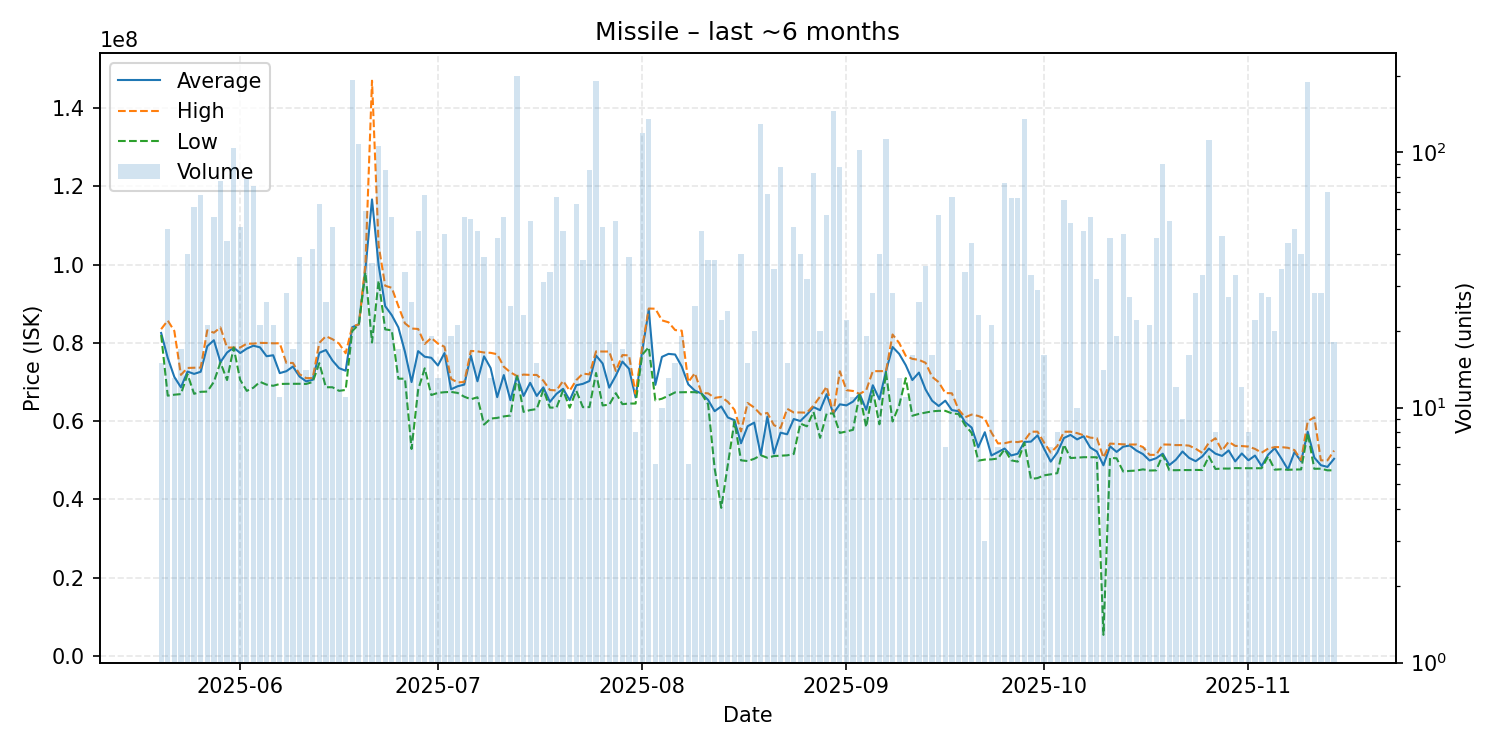

Data behind this chart, as committed beside it:
date, average, highest, lowest, order_count, volume
2025-05-20, 82522667, 83500000, 82000000, 10, 15
2025-05-21, 76179800, 85700000, 66520000, 23, 50
2025-05-22, 71304615, 83025000, 66760000, 13, 13
2025-05-23, 68640588, 71825000, 66920000, 15, 17
2025-05-24, 72674750, 73590000, 71990000, 31, 40
2025-05-25, 72076557, 73650000, 66990000, 33, 61
2025-05-26, 72622941, 73680000, 67500000, 25, 68
2025-05-27, 79147143, 83210000, 67560000, 19, 21
2025-05-28, 80670357, 82600000, 70040000, 31, 56
2025-05-29, 75080909, 83930000, 75000000, 22, 77
2025-05-30, 77523333, 78800000, 70510000, 21, 45
2025-05-31, 78800000, 78800000, 78800000, 35, 104
2025-06-01, 77406863, 78820000, 70500000, 25, 51
2025-06-02, 78536076, 79800000, 67740000, 28, 79
2025-06-03, 79273514, 79800000, 68555000, 22, 74
2025-06-04, 78856667, 79995000, 70040000, 16, 21
2025-06-05, 76590385, 79970000, 69335000, 16, 26
2025-06-06, 76838095, 79885000, 69040000, 18, 21
2025-06-07, 72271818, 79900000, 69500000, 11, 11
2025-06-08, 72767143, 74880000, 69540000, 25, 28
2025-06-09, 73952353, 74870000, 69540000, 13, 17
2025-06-10, 71396154, 72000000, 69550000, 21, 39
2025-06-11, 70178571, 71000000, 69510000, 11, 14
2025-06-12, 70563810, 71000000, 69990000, 15, 42
2025-06-13, 77449048, 80000000, 74830000, 24, 63
2025-06-14, 78181538, 81690000, 68670000, 24, 26
2025-06-15, 75486275, 80940000, 68665000, 42, 51
2025-06-16, 73540000, 79805000, 67750000, 17, 17
2025-06-17, 72884545, 77350000, 67980000, 11, 11
2025-06-18, 83990000, 84160000, 83000000, 122, 193
2025-06-19, 84720000, 84720000, 84720000, 65, 108
2025-06-20, 98903559, 100000000, 98010000, 43, 59
2025-06-21, 116636757, 146950000, 80080000, 28, 37
2025-06-22, 99890000, 104950000, 95885000, 64, 106
2025-06-23, 89379765, 94590000, 83440000, 39, 85
2025-06-24, 87065714, 94060000, 83200000, 37, 56
2025-06-25, 83945882, 89380000, 70850000, 17, 17
2025-06-26, 77702059, 84990000, 70850000, 19, 34
2025-06-27, 69981923, 83660000, 52900000, 16, 26
2025-06-28, 77892653, 83550000, 68015000, 35, 49
2025-06-29, 76458971, 79735000, 73495000, 42, 68
2025-06-30, 76186316, 81260000, 66675000, 16, 19
2025-07-01, 74223846, 79820000, 67235000, 13, 13
2025-07-02, 77399375, 79000000, 67400000, 28, 48
2025-07-03, 68147895, 70800000, 67480000, 16, 19
2025-07-04, 68919048, 69900000, 67210000, 19, 21
2025-07-05, 69346607, 70000000, 66260000, 31, 56
2025-07-06, 76716364, 77940000, 65590000, 33, 55
2025-07-07, 70193061, 77830000, 66105000, 26, 49
2025-07-08, 76563333, 77540000, 59135000, 23, 39
2025-07-09, 73565385, 77455000, 60660000, 13, 13
2025-07-10, 66137391, 77100000, 60840000, 28, 46
2025-07-11, 71775893, 73910000, 61220000, 22, 56
2025-07-12, 65370800, 72470000, 61440000, 17, 25
2025-07-13, 71500000, 71535000, 71500000, 50, 199
2025-07-14, 66441739, 71900000, 62370000, 21, 23
2025-07-15, 69800926, 71815000, 62835000, 42, 54
2025-07-16, 66446667, 71810000, 63100000, 14, 15
2025-07-17, 68633226, 70350000, 67990000, 24, 31
2025-07-18, 64931471, 67960000, 63470000, 19, 34
... 119 more rows
